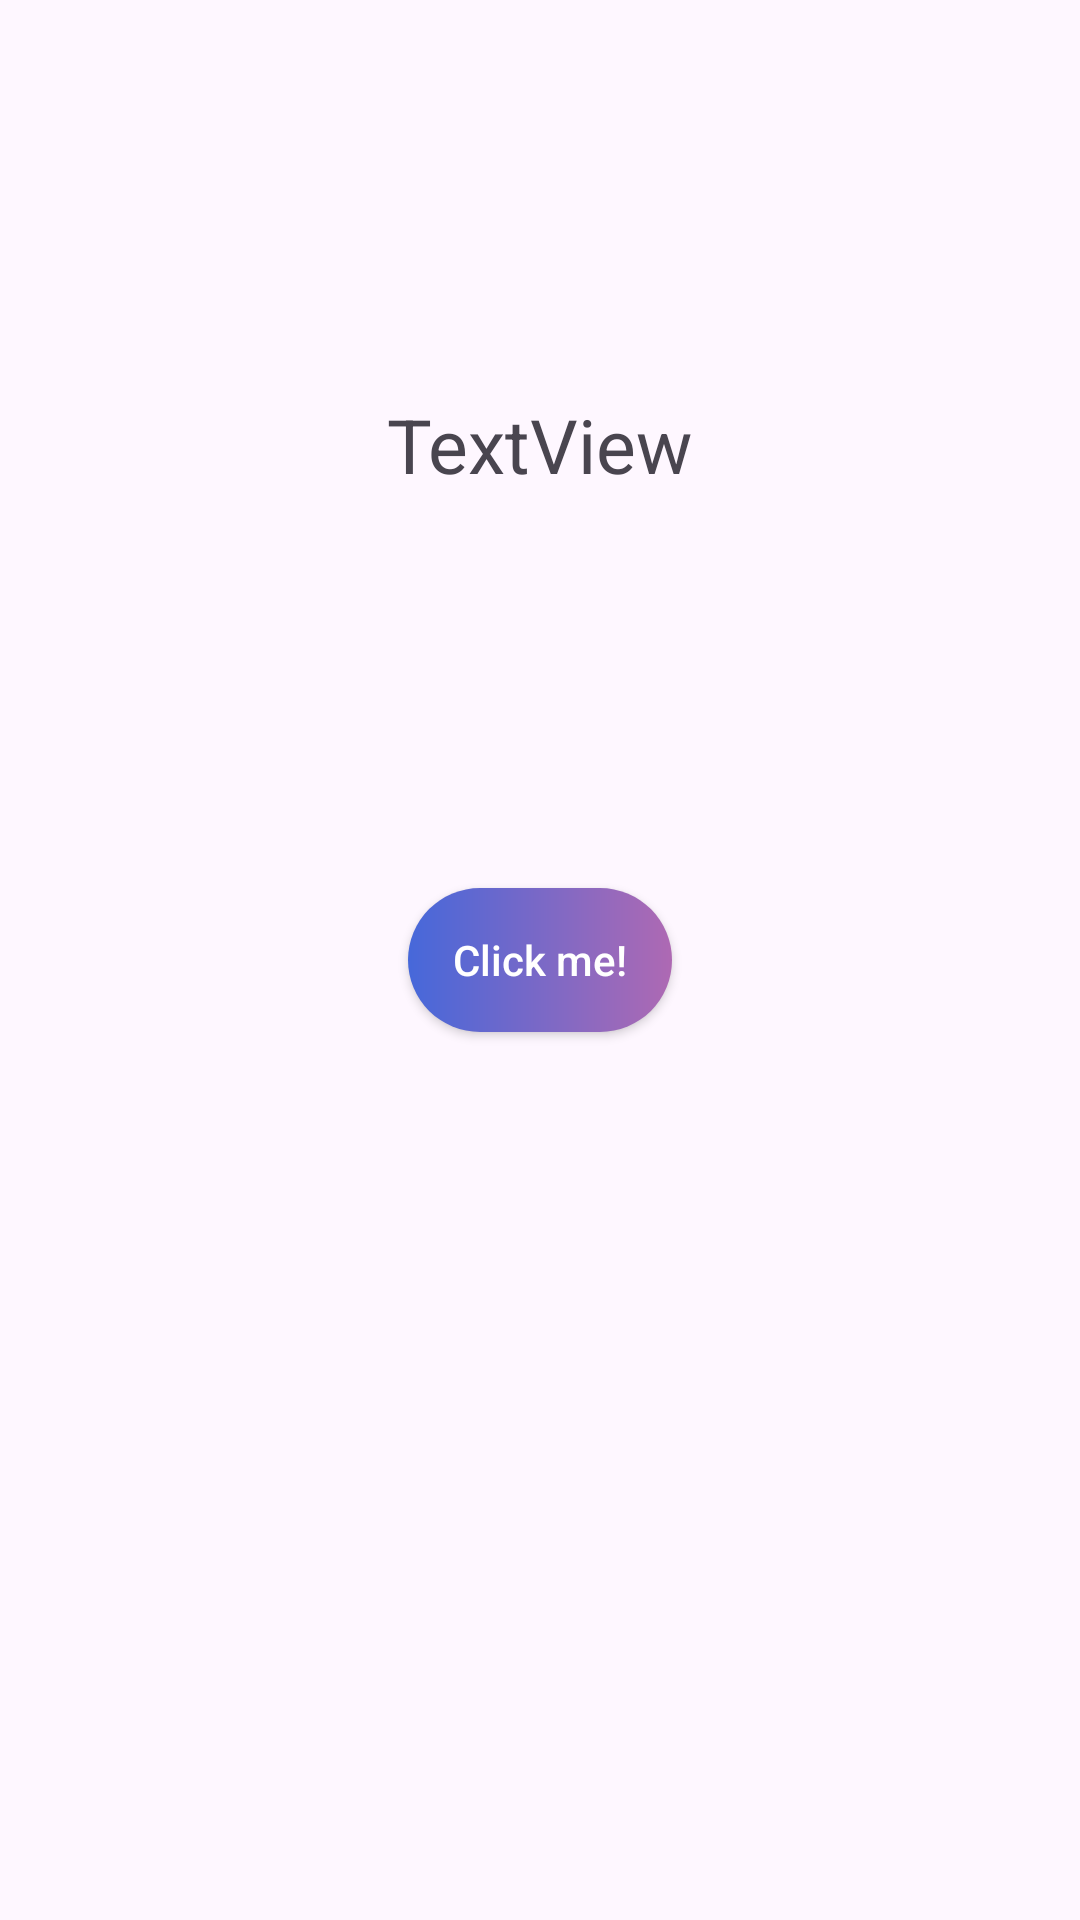

Reconstruct the res/layout file that produces this screen, plus the resources it refers to.
<!-- AndroidManifest.xml: application theme Theme.BudgetMaster -->
<!-- res/layout/fragment_d_a_t_a_b_a_n_k.xml -->
<?xml version="1.0" encoding="utf-8"?>
<FrameLayout xmlns:android="http://schemas.android.com/apk/res/android"
    xmlns:app="http://schemas.android.com/apk/res-auto"
    xmlns:tools="http://schemas.android.com/tools"
    android:layout_width="match_parent"
    android:layout_height="match_parent"
    tools:context=".DATABANKFragment">

    <androidx.constraintlayout.widget.ConstraintLayout
        android:layout_width="match_parent"
        android:layout_height="match_parent">

        <androidx.appcompat.widget.AppCompatButton
            android:background="@drawable/button_design_2"
            android:textAllCaps="false"
            android:id="@+id/DATA_BUTTON"
            android:layout_width="wrap_content"
            android:layout_height="wrap_content"
            android:text="Click me!"
            android:textColor="@color/white"
            app:layout_constraintBottom_toBottomOf="parent"
            app:layout_constraintEnd_toEndOf="parent"
            app:layout_constraintStart_toStartOf="parent"
            app:layout_constraintTop_toTopOf="parent" />

        <TextView
            android:id="@+id/DATA_TEXT"
            android:layout_width="wrap_content"
            android:layout_height="wrap_content"
            android:text="TextView"
            android:textSize="25dp"
            app:layout_constraintBottom_toTopOf="@+id/DATA_BUTTON"
            app:layout_constraintEnd_toEndOf="parent"
            app:layout_constraintStart_toStartOf="parent"
            app:layout_constraintTop_toTopOf="parent" />

    </androidx.constraintlayout.widget.ConstraintLayout>




</FrameLayout>
<!-- resources referenced by this layout -->
<resources>
  <color name="white">#FFFFFFFF</color>
  <!-- drawable button_design_2 (drawable) -->
  <?xml version="1.0" encoding="utf-8"?>
  <shape xmlns:android="http://schemas.android.com/apk/res/android" android:shape="rectangle">
  
      <gradient android:startColor="#4668da" android:endColor="#ae69b3" android:type="linear"/>
      <corners android:radius="50dp"/>
  </shape>
  <style name="Theme.BudgetMaster" parent="Base.Theme.BudgetMaster" />
  <style name="Base.Theme.BudgetMaster" parent="Theme.Material3.DayNight.NoActionBar">
          
          <item name="colorPrimary">@color/lightmode_background</item>
          <item name="colorPrimaryVariant">@color/lightmode_background2</item>
          <item name="colorOnPrimary">@color/lightmode_background2</item>
          
          <item name="colorSecondary">@color/lightmode_darstellung1</item>
          <item name="colorSecondaryVariant">@color/lightmode_darstellung2</item>
          <item name="colorOnSecondary">@color/white</item>
          
          <item name="android:statusBarColor" tools:targetApi="l">?attr/colorPrimaryVariant</item>
          
      </style>
  <color name="lightmode_background">#f2f2f2</color>
  <color name="lightmode_background2">#e0e0e0</color>
  <color name="lightmode_darstellung1">#7a69c7</color>
  <color name="lightmode_darstellung2">#af69b2</color>
</resources>
